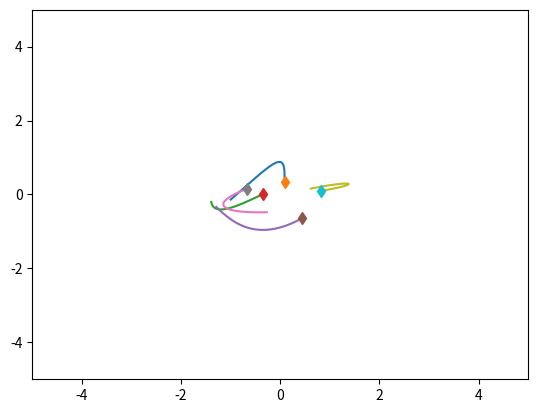
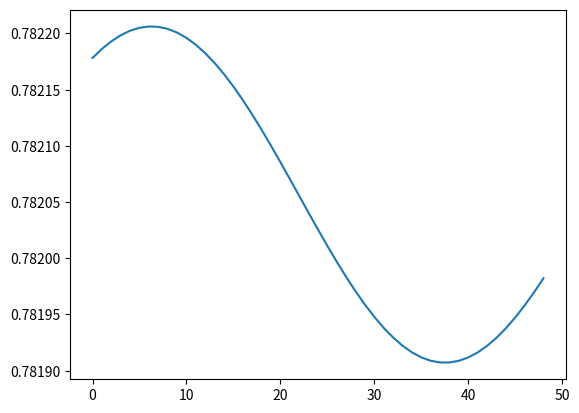

These figures' Python source, in order:
import numpy as np
import matplotlib.pyplot as plt
import time


class SpringSim(object):
    def __init__(self, n_balls=5, box_size=5., loc_std=.5, vel_norm=.5,
                 interaction_strength=.1, noise_var=0.):
        self.n_balls = n_balls
        self.box_size = box_size
        self.loc_std = loc_std
        self.vel_norm = vel_norm
        self.interaction_strength = interaction_strength
        self.noise_var = noise_var

        self._spring_types = np.array([0., 0.5, 1.])
        self._delta_T = 0.001
        self._max_F = 0.1 / self._delta_T

    def _energy(self, loc, vel, edges):
        # disables division by zero warning, since I fix it with fill_diagonal
        with np.errstate(divide='ignore'):

            K = 0.5 * (vel ** 2).sum()
            U = 0
            for i in range(loc.shape[1]):
                for j in range(loc.shape[1]):
                    if i != j:
                        r = loc[:, i] - loc[:, j]
                        dist = np.sqrt((r ** 2).sum())
                        U += 0.5 * self.interaction_strength * edges[
                            i, j] * (dist ** 2) / 2
            return U + K

    def _clamp(self, loc, vel):
        '''
        :param loc: 2xN location at one time stamp
        :param vel: 2xN velocity at one time stamp
        :return: location and velocity after hiting walls and returning after
            elastically colliding with walls
        '''
        assert (np.all(loc < self.box_size * 3))
        assert (np.all(loc > -self.box_size * 3))

        over = loc > self.box_size
        loc[over] = 2 * self.box_size - loc[over]
        assert (np.all(loc <= self.box_size))

        # assert(np.all(vel[over]>0))
        vel[over] = -np.abs(vel[over])

        under = loc < -self.box_size
        loc[under] = -2 * self.box_size - loc[under]
        # assert (np.all(vel[under] < 0))
        assert (np.all(loc >= -self.box_size))
        vel[under] = np.abs(vel[under])

        return loc, vel

    def _l2(self, A, B):
        """
        Input: A is a Nxd matrix
               B is a Mxd matirx
        Output: dist is a NxM matrix where dist[i,j] is the square norm
            between A[i,:] and B[j,:]
        i.e. dist[i,j] = ||A[i,:]-B[j,:]||^2
        """
        A_norm = (A ** 2).sum(axis=1).reshape(A.shape[0], 1)
        B_norm = (B ** 2).sum(axis=1).reshape(1, B.shape[0])
        dist = A_norm + B_norm - 2 * A.dot(B.transpose())
        return dist

    def sample_trajectory(self, 
                            T=10000, 
                            sample_freq=10,
                            spring_prob=[1. / 2, 0, 1. / 2]):
        n = self.n_balls
        assert (T % sample_freq == 0)
        T_save = int(T / sample_freq - 1)
        diag_mask = np.ones((n, n), dtype=bool)
        np.fill_diagonal(diag_mask, 0)
        counter = 0
        # Sample edges
        edges = np.random.choice(self._spring_types,
                                 size=(self.n_balls, self.n_balls),
                                 p=spring_prob)
        edges = np.tril(edges) + np.tril(edges, -1).T
        np.fill_diagonal(edges, 0)
        # Initialize location and velocity
        loc = np.zeros((T_save, 2, n))
        vel = np.zeros((T_save, 2, n))
        loc_next = np.random.randn(2, n) * self.loc_std
        vel_next = np.random.randn(2, n)
        v_norm = np.sqrt((vel_next ** 2).sum(axis=0)).reshape(1, -1)
        vel_next = vel_next * self.vel_norm / v_norm
        loc[0, :, :], vel[0, :, :] = self._clamp(loc_next, vel_next)

        # disables division by zero warning, since I fix it with fill_diagonal
        with np.errstate(divide='ignore'):

            forces_size = - self.interaction_strength * edges
            np.fill_diagonal(forces_size,
                             0)  # self forces are zero (fixes division by zero)
            F = (forces_size.reshape(1, n, n) *
                 np.concatenate((
                     np.subtract.outer(loc_next[0, :],
                                       loc_next[0, :]).reshape(1, n, n),
                     np.subtract.outer(loc_next[1, :],
                                       loc_next[1, :]).reshape(1, n, n)))).sum(
                axis=-1)
            F[F > self._max_F] = self._max_F
            F[F < -self._max_F] = -self._max_F

            vel_next += self._delta_T * F
            # run leapfrog
            for i in range(1, T):
                loc_next += self._delta_T * vel_next
                loc_next, vel_next = self._clamp(loc_next, vel_next)

                if i % sample_freq == 0:
                    loc[counter, :, :], vel[counter, :, :] = loc_next, vel_next
                    counter += 1

                forces_size = - self.interaction_strength * edges
                np.fill_diagonal(forces_size, 0)
                # assert (np.abs(forces_size[diag_mask]).min() > 1e-10)

                F = (forces_size.reshape(1, n, n) *
                     np.concatenate((
                         np.subtract.outer(loc_next[0, :],
                                           loc_next[0, :]).reshape(1, n, n),
                         np.subtract.outer(loc_next[1, :],
                                           loc_next[1, :]).reshape(1, n,
                                                                   n)))).sum(
                    axis=-1)
                F[F > self._max_F] = self._max_F
                F[F < -self._max_F] = -self._max_F
                vel_next += self._delta_T * F
            # Add noise to observations
            loc += np.random.randn(T_save, 2, self.n_balls) * self.noise_var
            vel += np.random.randn(T_save, 2, self.n_balls) * self.noise_var
            return loc, vel, edges


class ChargedParticlesSim(object):
    def __init__(self, n_balls=5, box_size=5., loc_std=1., vel_norm=0.5,
                 interaction_strength=1., noise_var=0.):
        self.n_balls = n_balls
        self.box_size = box_size
        self.loc_std = loc_std
        self.vel_norm = vel_norm
        self.interaction_strength = interaction_strength
        self.noise_var = noise_var

        self._charge_types = np.array([-1., 0., 1.])
        self._delta_T = 0.001
        self._max_F = 0.1 / self._delta_T

    def _l2(self, A, B):
        """
        Input: A is a Nxd matrix
               B is a Mxd matirx
        Output: dist is a NxM matrix where dist[i,j] is the square norm
            between A[i,:] and B[j,:]
        i.e. dist[i,j] = ||A[i,:]-B[j,:]||^2
        """
        A_norm = (A ** 2).sum(axis=1).reshape(A.shape[0], 1)
        B_norm = (B ** 2).sum(axis=1).reshape(1, B.shape[0])
        dist = A_norm + B_norm - 2 * A.dot(B.transpose())
        return dist

    def _energy(self, loc, vel, edges):

        # disables division by zero warning, since I fix it with fill_diagonal
        with np.errstate(divide='ignore'):

            K = 0.5 * (vel ** 2).sum()
            U = 0
            for i in range(loc.shape[1]):
                for j in range(loc.shape[1]):
                    if i != j:
                        r = loc[:, i] - loc[:, j]
                        dist = np.sqrt((r ** 2).sum())
                        U += 0.5 * self.interaction_strength * edges[
                            i, j] / dist
            return U + K

    def _clamp(self, loc, vel):
        '''
        :param loc: 2xN location at one time stamp
        :param vel: 2xN velocity at one time stamp
        :return: location and velocity after hiting walls and returning after
            elastically colliding with walls
        '''
        assert (np.all(loc < self.box_size * 3))
        assert (np.all(loc > -self.box_size * 3))

        over = loc > self.box_size
        loc[over] = 2 * self.box_size - loc[over]
        assert (np.all(loc <= self.box_size))

        # assert(np.all(vel[over]>0))
        vel[over] = -np.abs(vel[over])

        under = loc < -self.box_size
        loc[under] = -2 * self.box_size - loc[under]
        # assert (np.all(vel[under] < 0))
        assert (np.all(loc >= -self.box_size))
        vel[under] = np.abs(vel[under])

        return loc, vel

    def sample_trajectory(self, T=10000, sample_freq=10,
                          charge_prob=[1. / 2, 0, 1. / 2]):
        n = self.n_balls
        assert (T % sample_freq == 0)
        T_save = int(T / sample_freq - 1)
        diag_mask = np.ones((n, n), dtype=bool)
        np.fill_diagonal(diag_mask, 0)
        counter = 0
        # Sample edges
        charges = np.random.choice(self._charge_types, size=(self.n_balls, 1),
                                   p=charge_prob)
        edges = charges.dot(charges.transpose())
        # Initialize location and velocity
        loc = np.zeros((T_save, 2, n))
        vel = np.zeros((T_save, 2, n))
        loc_next = np.random.randn(2, n) * self.loc_std
        vel_next = np.random.randn(2, n)
        v_norm = np.sqrt((vel_next ** 2).sum(axis=0)).reshape(1, -1)
        vel_next = vel_next * self.vel_norm / v_norm
        loc[0, :, :], vel[0, :, :] = self._clamp(loc_next, vel_next)

        # disables division by zero warning, since I fix it with fill_diagonal
        with np.errstate(divide='ignore'):
            # half step leapfrog
            l2_dist_power3 = np.power(
                self._l2(loc_next.transpose(), loc_next.transpose()), 3. / 2.)

            # size of forces up to a 1/|r| factor
            # since I later multiply by an unnormalized r vector
            forces_size = self.interaction_strength * edges / l2_dist_power3
            np.fill_diagonal(forces_size,
                             0)  # self forces are zero (fixes division by zero)
            assert (np.abs(forces_size[diag_mask]).min() > 1e-10)
            F = (forces_size.reshape(1, n, n) *
                 np.concatenate((
                     np.subtract.outer(loc_next[0, :],
                                       loc_next[0, :]).reshape(1, n, n),
                     np.subtract.outer(loc_next[1, :],
                                       loc_next[1, :]).reshape(1, n, n)))).sum(
                axis=-1)
            F[F > self._max_F] = self._max_F
            F[F < -self._max_F] = -self._max_F

            vel_next += self._delta_T * F
            # run leapfrog
            for i in range(1, T):
                loc_next += self._delta_T * vel_next
                loc_next, vel_next = self._clamp(loc_next, vel_next)

                if i % sample_freq == 0:
                    loc[counter, :, :], vel[counter, :, :] = loc_next, vel_next
                    counter += 1

                l2_dist_power3 = np.power(
                    self._l2(loc_next.transpose(), loc_next.transpose()),
                    3. / 2.)
                forces_size = self.interaction_strength * edges / l2_dist_power3
                np.fill_diagonal(forces_size, 0)
                # assert (np.abs(forces_size[diag_mask]).min() > 1e-10)

                F = (forces_size.reshape(1, n, n) *
                     np.concatenate((
                         np.subtract.outer(loc_next[0, :],
                                           loc_next[0, :]).reshape(1, n, n),
                         np.subtract.outer(loc_next[1, :],
                                           loc_next[1, :]).reshape(1, n,
                                                                   n)))).sum(
                    axis=-1)
                F[F > self._max_F] = self._max_F
                F[F < -self._max_F] = -self._max_F
                vel_next += self._delta_T * F
            # Add noise to observations
            loc += np.random.randn(T_save, 2, self.n_balls) * self.noise_var
            vel += np.random.randn(T_save, 2, self.n_balls) * self.noise_var
            return loc, vel, edges


if __name__ == '__main__':
    sim = SpringSim()
    # sim = ChargedParticlesSim()

    t = time.time()
    loc, vel, edges = sim.sample_trajectory(T=5000, sample_freq=100)

    print(edges)
    print("Simulation time: {}".format(time.time() - t))
    vel_norm = np.sqrt((vel ** 2).sum(axis=1))
    plt.figure()
    axes = plt.gca()
    axes.set_xlim([-5., 5.])
    axes.set_ylim([-5., 5.])
    for i in range(loc.shape[-1]):
        plt.plot(loc[:, 0, i], loc[:, 1, i])
        plt.plot(loc[0, 0, i], loc[0, 1, i], 'd')
    plt.figure()
    energies = [sim._energy(loc[i, :, :], vel[i, :, :], edges) for i in
                range(loc.shape[0])]
    plt.plot(energies)
    plt.show()
